Run: headless pygame with SDL's dummy video driver; simulated clock (each Clock.tick advances the game by its frame time, no real sleeping); random seed 0; keys injected as events and as key.get_pressed() state; no mouse input.
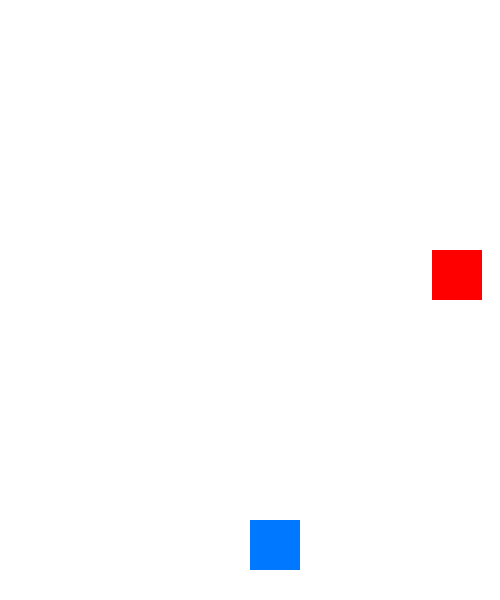
Frame 1 of 2 · flips 1–60 · no input
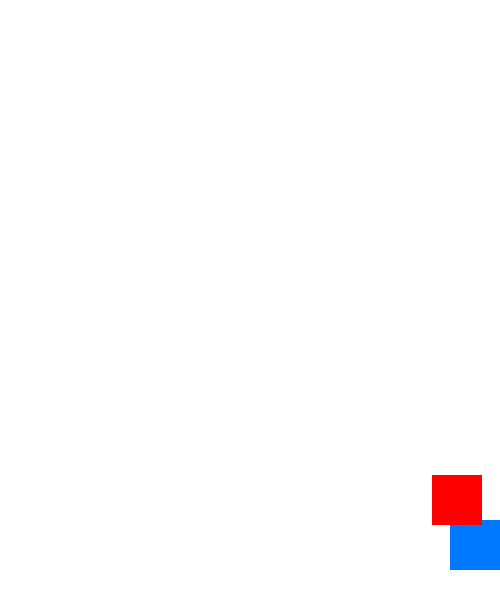
Frame 2 of 2 · flips 61–180 · tapped SPACE, RETURN · held RIGHT (→), D (game ended)

The pygame program that drew these frames:

import pygame
import random

# 初始化
pygame.init()

# 屏幕设置
WIDTH, HEIGHT = 500, 600
screen = pygame.display.set_mode((WIDTH, HEIGHT))
pygame.display.set_caption("躲避方块小游戏")

# 颜色
WHITE = (255, 255, 255)
BLACK = (0, 0, 0)
RED = (255, 0, 0)
BLUE = (0, 120, 255)

# 玩家
player_size = 50
player_x = WIDTH // 2
player_y = HEIGHT - 80
player_speed = 6

# 敌人
enemy_size = 50
enemy_x = random.randint(0, WIDTH - enemy_size)
enemy_y = -enemy_size
enemy_speed = 5

clock = pygame.time.Clock()

running = True
while running:
    clock.tick(60)
    screen.fill(WHITE)

    # 事件处理
    for event in pygame.event.get():
        if event.type == pygame.QUIT:
            running = False

    # 键盘控制
    keys = pygame.key.get_pressed()
    if keys[pygame.K_LEFT]:
        player_x -= player_speed
    if keys[pygame.K_RIGHT]:
        player_x += player_speed

    # 防止出界
    player_x = max(0, min(WIDTH - player_size, player_x))

    # 敌人下落
    enemy_y += enemy_speed

    # 重置敌人
    if enemy_y > HEIGHT:
        enemy_y = -enemy_size
        enemy_x = random.randint(0, WIDTH - enemy_size)

    # 碰撞检测
    player_rect = pygame.Rect(player_x, player_y, player_size, player_size)
    enemy_rect = pygame.Rect(enemy_x, enemy_y, enemy_size, enemy_size)

    if player_rect.colliderect(enemy_rect):
        print("游戏结束！")
        running = False

    # 绘制玩家和敌人
    pygame.draw.rect(screen, BLUE, player_rect)
    pygame.draw.rect(screen, RED, enemy_rect)

    pygame.display.update()

pygame.quit()
